Run: headless pygame with SDL's dummy video driver; simulated clock (each Clock.tick advances the game by its frame time, no real sleeping); random seed 0; keys injected as events and as key.get_pressed() state; no mouse input.
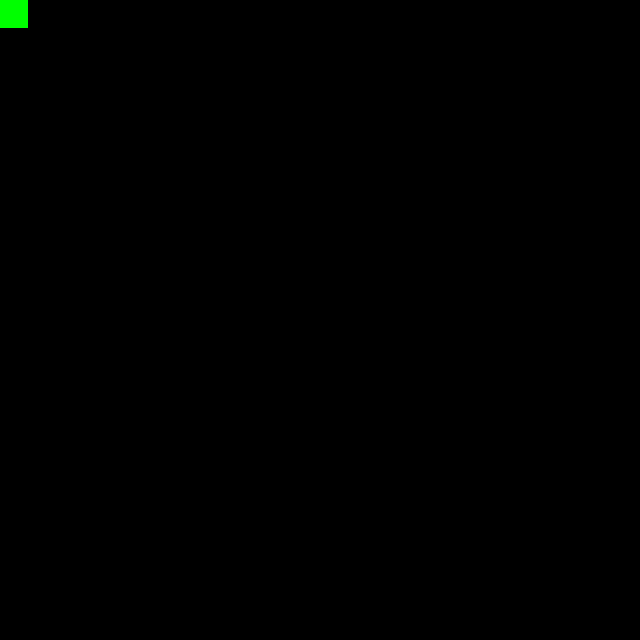
Frame 1 of 4 · flips 1–60 · no input
Frame 2 of 4 · flips 61–180 · tapped SPACE, RETURN · held RIGHT (→), D · screen unchanged from frame 1, image omitted
Frame 3 of 4 · flips 181–300 · held DOWN (↓), S · screen unchanged from frame 2, image omitted
Frame 4 of 4 · flips 301–420 · held LEFT (←), A, UP (↑), W · screen unchanged from frame 3, image omitted

The pygame program that drew these frames:

import pygame
import os, sys

BLUE = (0,255,0)

class MainGame:

    def __init__(self,width=640,height=640):
        pygame.init()
        self.width = width
        self.height = height
        self.screen = pygame.display.set_mode((self.width,self.height))

    def GameLoop(self):
        self.LoadSprites();

        while 1:
            for event in pygame.event.get():
                if event.type == pygame.QUIT:
                    sys.exit()

            self.player_sprites.draw(self.screen)
            pygame.display.flip()

    def LoadSprites(self):
        self.player = Player()
        self.player_sprites = pygame.sprite.RenderPlain((self.player))


class Player(pygame.sprite.Sprite):

    def __init__(self):
        pygame.sprite.Sprite.__init__(self)
        self.image = pygame.Surface([28,28])
        self.image.fill(BLUE)
        self.rect = self.image.get_rect()
        self.points = 0


if __name__ == "__main__":
    MainWindow = MainGame()
    MainWindow.GameLoop()        


    
    
